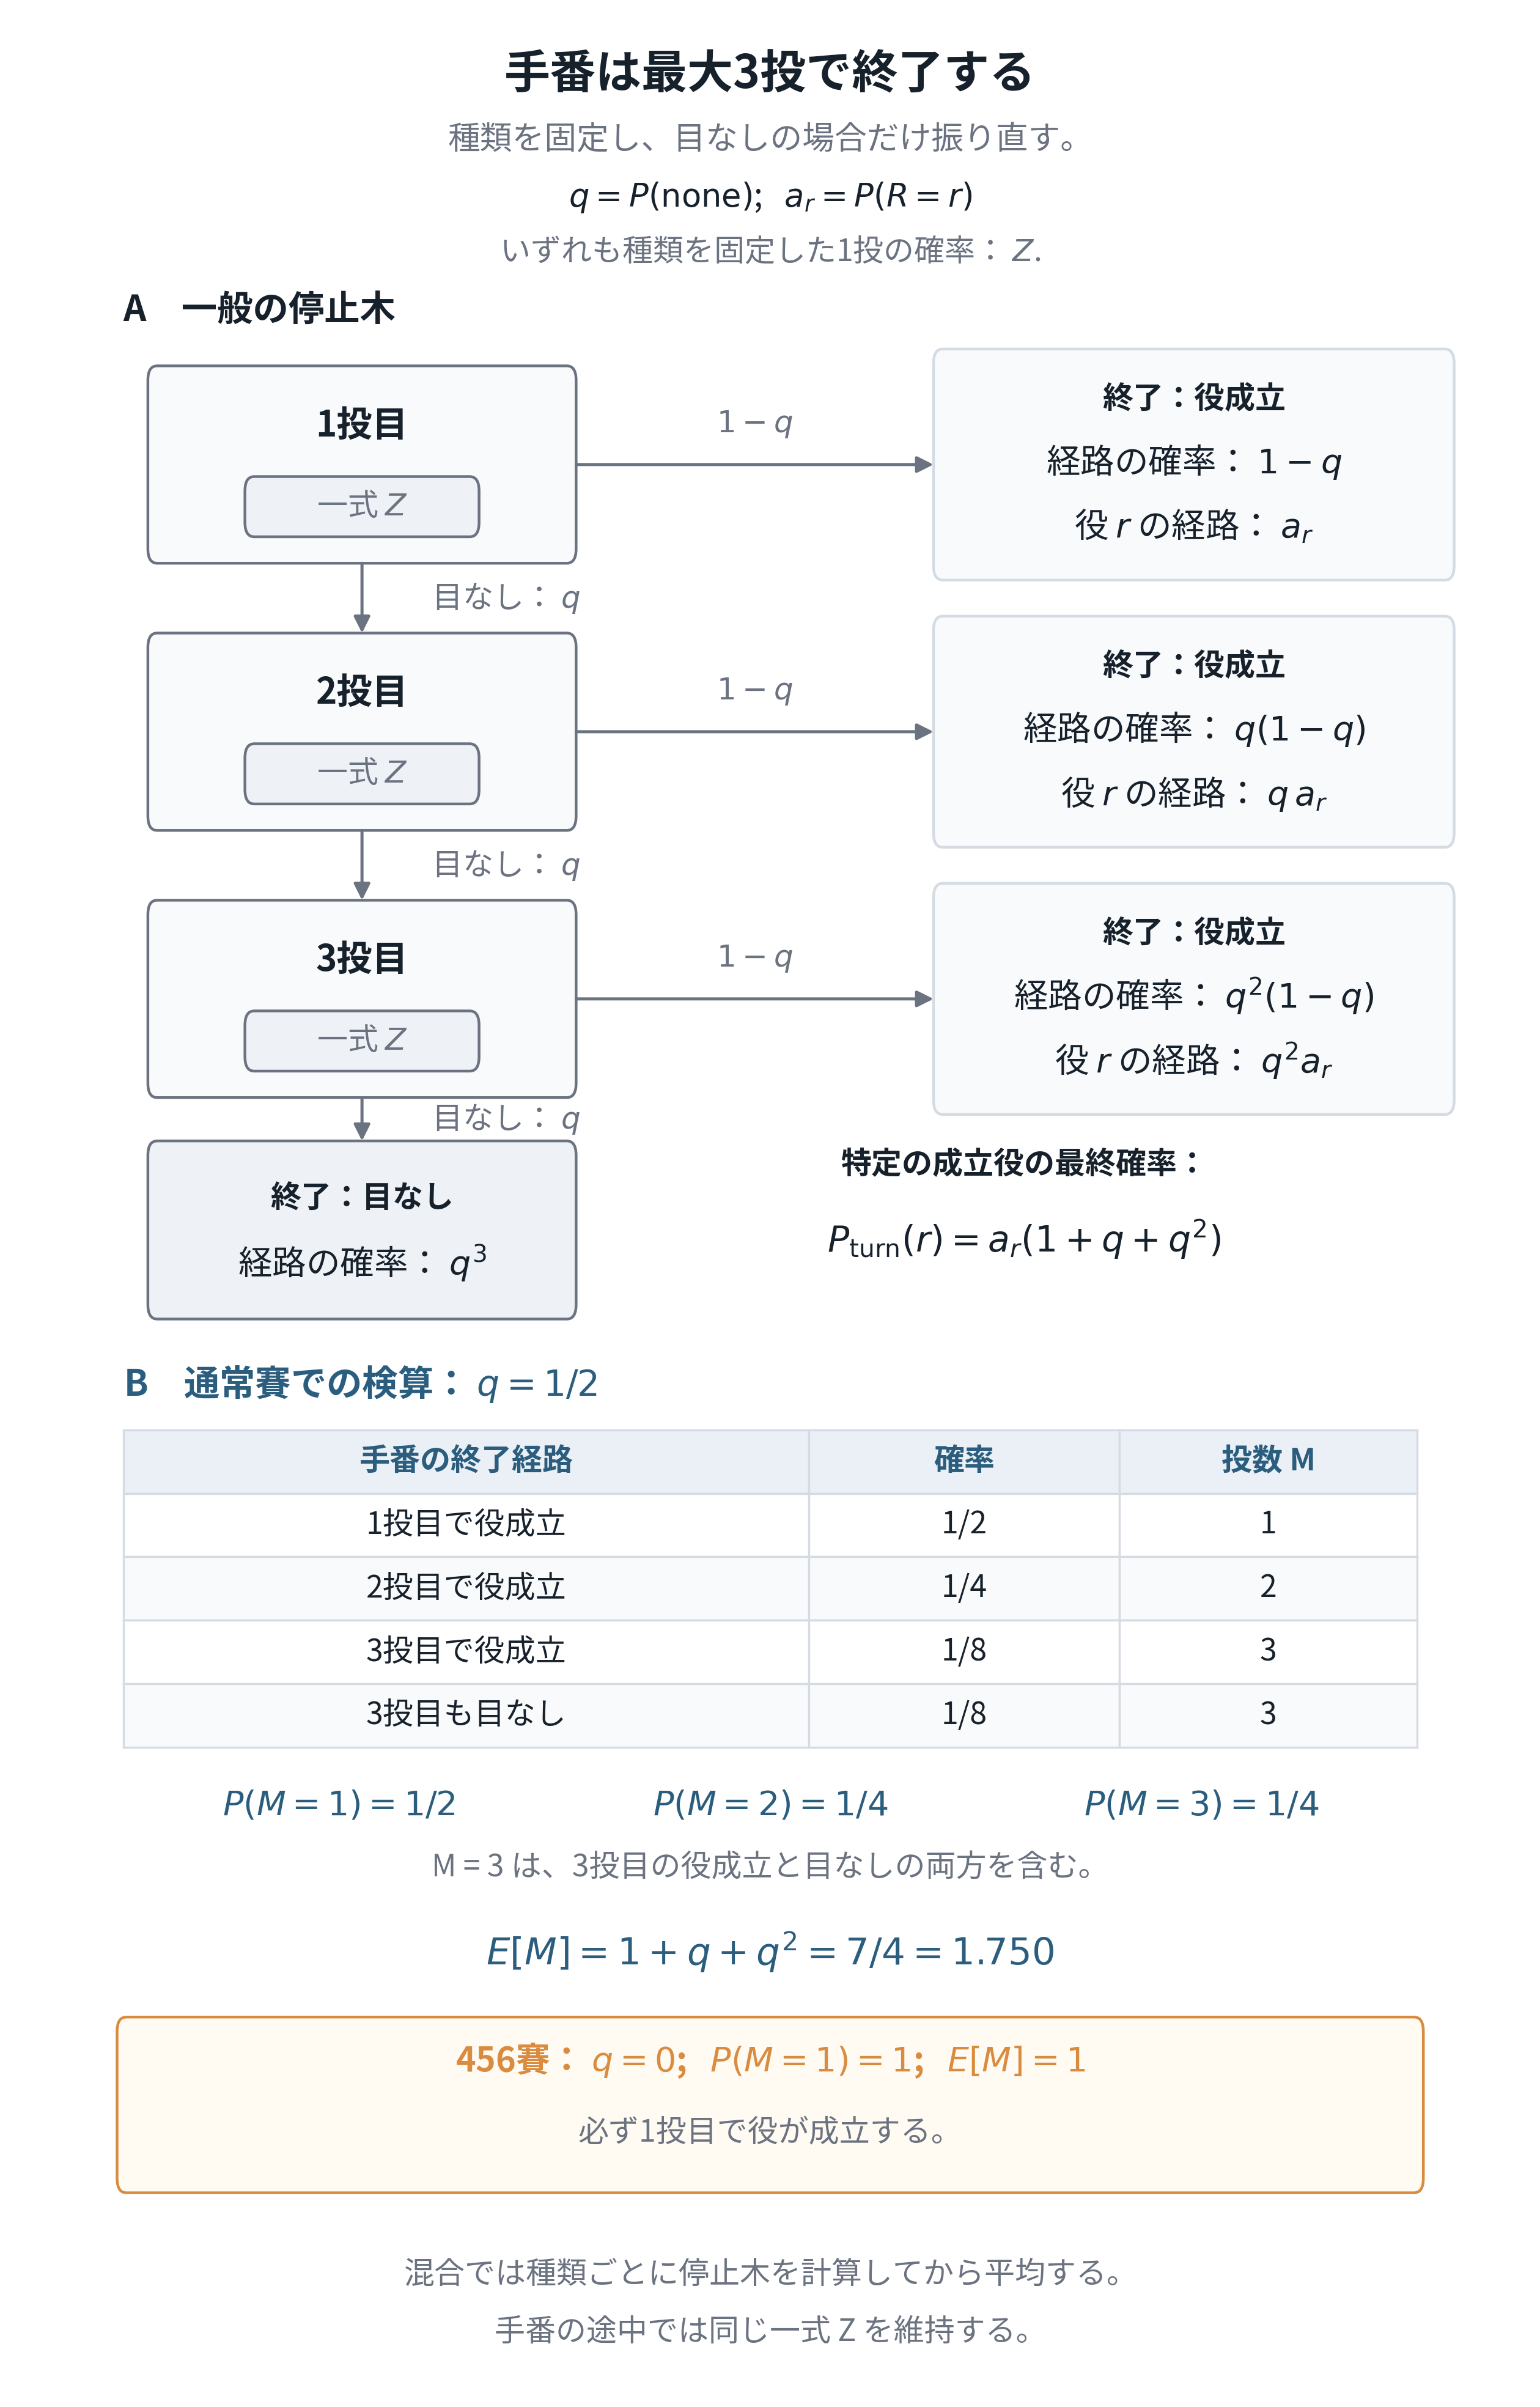

Here is the Python script that generated this plot:
#!/usr/bin/env python3
"""A08: a fixed-type turn ends by throw three; reroll only after no role.

Requirements: Python 3 and Matplotlib. Recreates PNG and vector PDF beside
this source; no notebook, random sample or external data required.
Final size: 160 x 250 mm; PNG 400 dpi; ordinary labels at least 9 pt.

The selected dice-set type Z is fixed throughout a turn. q and a_r are
conditional on that type. For a mixed strategy, compute each type's turn
distribution first, then mix; do not average q before using powers of q.
Dice leaving the bowl and payoff rules are outside this stopping model.
"""

# Shared presentation policy: three decimals; counts and fractions stay exact.
import sys as _precision_sys
from pathlib import Path as _PrecisionPath
_precision_sys.path.insert(0, str(_PrecisionPath(__file__).resolve().parents[2] / 'analysis'))
from display_precision import install as _install_precision, fixed as _fmt_number, scientific as _fmt_scientific
_install_precision()

from fractions import Fraction
from itertools import product
from pathlib import Path
import json

import matplotlib
matplotlib.use("Agg")
import matplotlib.pyplot as plt
from matplotlib.patches import FancyBboxPatch, FancyArrowPatch

WIDTH_MM, HEIGHT_MM, DPI = 160, 250, 400
BASENAME = "kaiji_a08_turn_stopping_tree"
OUT = Path(__file__).resolve().parent
INK, GRAY, LINE = "#17212B", "#6B7280", "#D4DBE3"
NAVY, AMBER = "#2B5D7E", "#D98C3F"

plt.rcParams.update({
    "font.family": "Article JP Sans", "font.size": 9,
    "text.color": INK, "pdf.fonttype": 42, "ps.fonttype": 42,
    "mathtext.fontset": "dejavusans",
})


def role(x):
    """Classify only what this figure needs; no rankings or payoff assumptions."""
    if len(set(x)) == 1:
        return "triple"
    if len(set(x)) == 2:
        return "point6" if x.count(6) == 1 else "other_point"
    if tuple(sorted(x)) in ((1, 2, 3), (4, 5, 6)):
        return "123_or_456"
    return "none"


def stopping_probabilities(q):
    completed = [(1 - q) * q**j for j in range(3)]
    no_role = q**3
    p_m = {1: 1 - q, 2: q * (1 - q), 3: q**2}
    mean = sum(m * p for m, p in p_m.items())
    if sum(completed) + no_role != 1 or sum(p_m.values()) != 1:
        raise ValueError("Terminal probabilities do not sum to one")
    if p_m[3] != completed[2] + no_role or mean != 1 + q + q**2:
        raise ValueError("Incorrect third-throw probability or mean")
    # Independently enumerate pre-generated binary role/no-role sequences.
    # Outcomes after a stopping event are unobserved and summed out.
    counts = {1: Fraction(0), 2: Fraction(0), 3: Fraction(0)}
    endings = [Fraction(0)] * 4
    for outcomes in product((True, False), repeat=3):
        prob = Fraction(1)
        for success in outcomes:
            prob *= (1 - q) if success else q
        first = next((i for i, success in enumerate(outcomes, 1) if success), None)
        counts[first if first else 3] += prob
        endings[first - 1 if first else 3] += prob
    if counts != p_m or endings != completed + [no_role]:
        raise ValueError("Enumeration disagrees with the stopping tree")
    return completed, no_role, p_m, mean


def exact_data():
    q_values = {}
    for label, faces, expected_q in (
            ("fair", range(1, 7), Fraction(1, 2)),
            ("456", range(4, 7), Fraction(0))):
        triples = list(product(faces, repeat=3))
        labels = [role(x) for x in triples]
        q = Fraction(labels.count("none"), len(triples))
        if q != expected_q:
            raise ValueError(f'Incorrect no-role probability for {label} dice')
        q_values[label] = q
        # Check one particular completed role using its enumerated one-throw count.
        ar = Fraction(labels.count("point6"), len(triples))
        predicted = ar * (1 + q + q**2)
        total_r = Fraction(0)
        probs = {"r": ar, "other": 1 - q - ar, "none": q}
        for outcomes in product(probs, repeat=3):
            prob = Fraction(1)
            for outcome in outcomes:
                prob *= probs[outcome]
            first = next((outcome for outcome in outcomes if outcome != "none"), "none")
            if first == "r":
                total_r += prob
        if predicted != total_r:
            raise ValueError("Particular-role path sum disagrees with enumeration")
    for q in (Fraction(0), Fraction(1, 4), Fraction(1, 2), Fraction(3, 4), Fraction(1)):
        stopping_probabilities(q)
    completed, no_role, p_m, mean = stopping_probabilities(q_values["fair"])
    if completed != [Fraction(1, 2), Fraction(1, 4), Fraction(1, 8)]:
        raise ValueError("Unexpected fair-dice completion probabilities")
    if no_role != Fraction(1, 8) or p_m != {1: Fraction(1, 2), 2: Fraction(1, 4), 3: Fraction(1, 4)}:
        raise ValueError("Unexpected fair-dice terminal probabilities")
    if mean != Fraction(7, 4) or stopping_probabilities(q_values["456"])[3] != 1:
        raise ValueError("Incorrect mean number of throws")
    return completed, no_role, p_m, mean


def create_figure():
    completed, no_role, p_m, mean = exact_data()
    fig = plt.figure(figsize=(WIDTH_MM / 25.4, HEIGHT_MM / 25.4), dpi=DPI)
    fig.patch.set_facecolor("white")
    texts, boxes = [], []

    def text(x, y, s, **kwargs):
        kwargs.setdefault("ha", "center")
        kwargs.setdefault("va", "center")
        kwargs.setdefault("fontsize", 9)
        item = fig.text(x, y, s, **kwargs)
        texts.append(item)
        return item

    def box(left, bottom, width, height, fill="white", edge=LINE, pad=0.004):
        patch = FancyBboxPatch((left, bottom), width, height,
                               transform=fig.transFigure,
                               boxstyle=f'round,pad={pad},rounding_size=0.006',
                               facecolor=fill, edgecolor=edge, linewidth=0.8, zorder=0)
        fig.add_artist(patch)
        return patch

    def arrow(x1, y1, x2, y2):
        fig.add_artist(FancyArrowPatch((x1, y1), (x2, y2), transform=fig.transFigure,
                                      arrowstyle="-|>", mutation_scale=10,
                                      color=GRAY, linewidth=0.9, shrinkA=0, shrinkB=0, zorder=1))

    text(0.5, 0.969, "A turn stops by the third throw", fontsize=13.5, fontweight="bold")
    text(0.5, 0.942, "Fixed dice type; reroll only after no role.", fontsize=9.5, color=GRAY)
    text(0.5, 0.918, r"$q=P(\mathrm{no\ role})$;   $a_r=P(\mathrm{particular\ completed\ role}\ r)$", fontsize=9.5)
    text(0.5, 0.895, r"Both are per-throw probabilities for the fixed type $Z$.", color=GRAY)
    text(0.08, 0.871, "A   General stopping tree", ha="left", fontsize=10.5, fontweight="bold")

    stage_ys = [0.807, 0.696, 0.585]
    any_paths = [r"1-q", r"q(1-q)", r"q^2(1-q)"]
    role_paths = [r"a_r", r"q\,a_r", r"q^2a_r"]
    for i, (y, any_path, role_path) in enumerate(zip(stage_ys, any_paths, role_paths), 1):
        stage = box(0.10, y - 0.037, 0.27, 0.074, fill="#F8FAFC", edge=GRAY)
        label = text(0.235, y + 0.016, f'Throw {i}', fontsize=10.5, fontweight="bold")
        boxes.append((label, stage))
        badge = box(0.16, y - 0.029, 0.15, 0.023, fill="#EEF2F6", edge=GRAY, pad=0.001)
        badge_text = text(0.235, y - 0.0175, r"SET $Z$", color=GRAY)
        boxes.append((badge_text, badge))
        arrow(0.374, y, 0.606, y)
        text(0.49, y + 0.017, r"$1-q$", color=GRAY)
        terminal = box(0.61, y - 0.044, 0.33, 0.088, fill="#F8FAFC")
        terminal_texts = [
            text(0.775, y + 0.027, "STOP: completed role", fontweight="bold"),
            text(0.775, y + 0.001, f'Total path: ${any_path}$', fontsize=10),
            text(0.775, y - 0.026, f'Role $r$ path: ${role_path}$', fontsize=10),
        ]
        boxes.extend((item, terminal) for item in terminal_texts)
        if i < 3:
            next_y = stage_ys[i]
            arrow(0.235, y - 0.041, 0.235, next_y + 0.041)
            text(0.28, (y + next_y) / 2, r"No role: $q$", ha="left", color=GRAY)
    # The third no-role branch terminates; it never leads to a fourth throw.
    arrow(0.235, stage_ys[-1] - 0.041, 0.235, 0.526)
    text(0.28, 0.535, r"No role: $q$", ha="left", color=GRAY)
    terminal_none = box(0.10, 0.456, 0.27, 0.066, fill="#EEF2F6", edge=GRAY)
    boxes.append((text(0.235, 0.502, "STOP: no role", fontweight="bold"), terminal_none))
    boxes.append((text(0.235, 0.475, r"Total path: $q^3$", fontsize=10), terminal_none))
    text(0.665, 0.516, "One particular completed role:", fontweight="bold")
    text(0.665, 0.485,
         r"$P_{\mathrm{turn}}(r)=a_r(1+q+q^2)$", fontsize=10.5)

    text(0.08, 0.425, r"B   Fair-dice check: $q=1/2$", ha="left", fontsize=10.5,
         fontweight="bold", color=NAVY)
    tax = fig.add_axes([0.08, 0.274, 0.84, 0.132])
    tax.set_axis_off()
    rows = [[f'Role at throw {i}', str(p), str(i)] for i, p in enumerate(completed, 1)]
    rows.append(["No role after throw 3", str(no_role), "3"])
    table = tax.table(cellText=rows, colLabels=["How the turn ends", "Probability", "Throws M"],
                      colWidths=[0.53, 0.24, 0.23], bbox=[0, 0, 1, 1],
                      cellLoc="center", colLoc="center")
    table.auto_set_font_size(False)
    table.set_fontsize(9)
    for (row, col), cell in table.get_celld().items():
        cell.set_edgecolor(LINE)
        cell.set_linewidth(0.6)
        cell.set_facecolor("#EAF0F5" if row == 0 else ("white" if row % 2 else "#F8FAFC"))
        if row == 0:
            cell.get_text().set_fontweight("bold")
            cell.get_text().set_color(NAVY)
        texts.append(cell.get_text())
        boxes.append((cell.get_text(), cell))
    for x, m in zip((0.22, 0.5, 0.78), (1, 2, 3)):
        frac = p_m[m]
        text(x, 0.250, f'$P(M={m})={frac.numerator}/{frac.denominator}$', fontsize=10, color=NAVY)
    text(0.5, 0.224, "M = 3 includes both completed role and no role at throw 3.", color=GRAY)
    text(0.5, 0.189,
         f'$E[M]=1+q+q^2={mean.numerator}/{mean.denominator}={_fmt_number(float(mean))}$',
         fontsize=11, color=NAVY)

    box(0.08, 0.093, 0.84, 0.065, fill="#FFFAF2", edge=AMBER)
    text(0.5, 0.144, r"456 dice: $q=0$;   $P(M=1)=1$;   $E[M]=1$",
         fontsize=10, color=AMBER, fontweight="bold")
    text(0.5, 0.114, "The first throw always completes a role.", color=GRAY)
    text(0.5, 0.055, "For a mixture: apply the tree to each fixed type, then average.", color=GRAY)
    text(0.5, 0.031, "Keep the same selected set Z throughout the turn.", color=GRAY)

    fig.canvas.draw()
    renderer = fig.canvas.get_renderer()
    for item in texts:
        b = item.get_window_extent(renderer)
        if item.get_fontsize() < 9:
            raise ValueError(f'Text below 9 pt: {item.get_text()}')
        if b.x0 < 0 or b.y0 < 0 or b.x1 > fig.bbox.width or b.y1 > fig.bbox.height:
            raise ValueError(f'Clipped text: {item.get_text()}')
    for item, patch in boxes:
        b, outer = item.get_window_extent(renderer), patch.get_window_extent(renderer)
        if b.x0 < outer.x0 or b.x1 > outer.x1 or b.y0 < outer.y0 or b.y1 > outer.y1:
            raise ValueError(f'Text overflows its container: {item.get_text()}')
    for i, a in enumerate(texts):
        ba = a.get_window_extent(renderer)
        for b in texts[i+1:]:
            bb = b.get_window_extent(renderer)
            if (min(ba.x1, bb.x1) - max(ba.x0, bb.x0) > 0.5
                    and min(ba.y1, bb.y1) - max(ba.y0, bb.y0) > 0.5):
                raise ValueError(f'Text collision: {a.get_text()} / {b.get_text()}')
    return fig, p_m, mean, len(texts)


def main():
    fig, p_m, mean, text_count = create_figure()
    OUT.mkdir(parents=True, exist_ok=True)
    png, pdf = OUT / f'{BASENAME}.png', OUT / f'{BASENAME}.pdf'
    fig.savefig(png, dpi=DPI, facecolor="white")
    fig.savefig(pdf, facecolor="white", metadata={
        "Title": "A08 - The stopping tree for a turn with at most three throws",
        "Subject": "Fixed dice type; no-role rerolls; exact terminal and throw-count probabilities",
        "Creator": "Matplotlib",
    })
    plt.close(fig)
    print(json.dumps({
        "outputs": [str(png), str(pdf)], "size_mm": [WIDTH_MM, HEIGHT_MM],
        "fair_throw_count_distribution": {str(m): str(p) for m, p in p_m.items()},
        "fair_mean_throws": str(mean), "456_mean_throws": "1",
        "no_role_counts_checked": {"fair": "108/216", "456": "0/27"},
        "binary_sequence_enumerations_checked": 5 * 8,
        "particular_role_sequence_enumerations_checked": 2 * 27,
        "terminal_normalization_and_mean_checked": True,
        "text_elements_checked": text_count, "text_bounds_and_collisions_checked": True,
        "container_bounds_checked": True,
    }))


if __name__ == "__main__":
    main()
